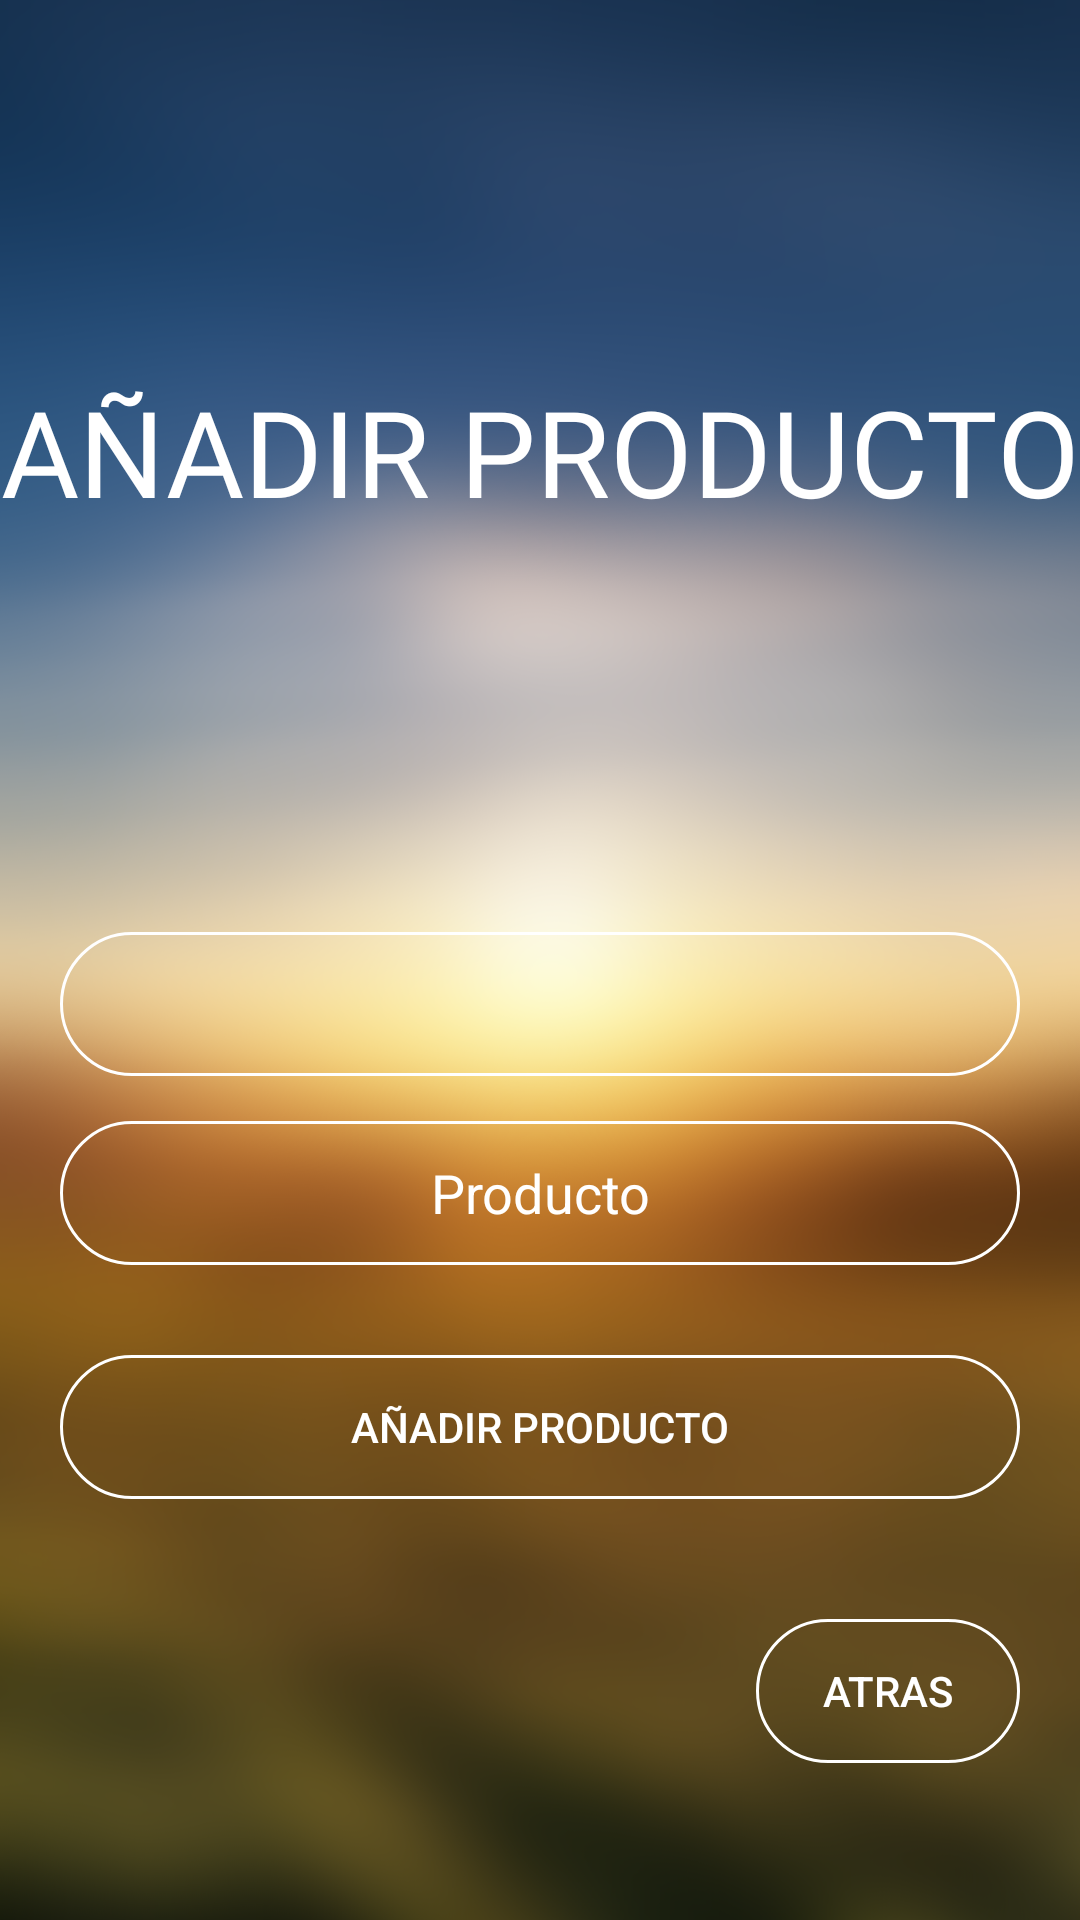

Android layout source for this screen:
<!-- AndroidManifest.xml: application theme Theme.ProyectoFinal -->
<!-- res/layout/activity_add_product.xml -->
<?xml version="1.0" encoding="utf-8"?>
<androidx.constraintlayout.widget.ConstraintLayout xmlns:android="http://schemas.android.com/apk/res/android"
    xmlns:app="http://schemas.android.com/apk/res-auto"
    xmlns:tools="http://schemas.android.com/tools"
    android:id="@+id/cl_login"
    android:layout_width="match_parent"
    android:layout_height="match_parent"
    android:background="@drawable/image"
    tools:context=".activities.LoginActivity">


    <TextView
        android:layout_width="wrap_content"
        android:layout_height="wrap_content"
        android:fontFamily="@font/fuente"
        android:gravity="center"
        android:text="AÑADIR PRODUCTO"
        android:textColor="@color/white"
        android:textSize="40sp"
        app:layout_constraintBottom_toTopOf="@+id/linearLayout"
        app:layout_constraintEnd_toEndOf="parent"
        app:layout_constraintStart_toStartOf="parent"
        app:layout_constraintTop_toTopOf="parent" />

    <LinearLayout
        android:id="@+id/linearLayout"
        android:layout_width="match_parent"
        android:layout_height="wrap_content"
        android:layout_margin="10dp"
        android:gravity="center"
        android:orientation="vertical"

        android:padding="10dp"
        app:layout_constraintBottom_toBottomOf="parent"
        app:layout_constraintEnd_toEndOf="parent"
        app:layout_constraintStart_toStartOf="parent"
        app:layout_constraintTop_toTopOf="parent"
        app:layout_constraintVertical_bias="0.9">

        <TextView
            android:id="@+id/txtNombreCoop"
            android:layout_width="match_parent"
            android:layout_height="wrap_content"
            android:layout_marginBottom="15dp"
            android:autofillHints=""
            android:background="@drawable/image_rounded"
            android:ems="10"
            android:gravity="center"
            android:textSize="20dp"
            android:minHeight="48dp"
            android:textAlignment="center"
            android:textColor="@color/white" />

        <EditText
            android:id="@+id/txtProducto"
            android:layout_width="match_parent"
            android:layout_height="wrap_content"
            android:layout_marginBottom="15dp"
            android:autofillHints=""
            android:textColor="@color/white"
            android:background="@drawable/image_rounded"
            android:ems="10"
            android:maxLength="20"
            android:hint="Producto"
            android:inputType="text"
            android:minHeight="48dp"
            android:textAlignment="center"
            android:textColorHint="@color/white" />

        <Button
            android:id="@+id/btn_añadirProducto"
            android:layout_width="match_parent"
            android:layout_height="wrap_content"
            android:layout_marginTop="15dp"
            android:background="@drawable/image_rounded"
            android:text="AÑADIR PRODUCTO"
            android:textColor="@color/white" />

        <Button
            android:id="@+id/btn_volver"
            android:layout_width="wrap_content"
            android:layout_height="wrap_content"
            android:layout_gravity="right"
            android:layout_marginTop="40dp"
            android:background="@drawable/image_rounded"
            android:text="ATRAS"
            android:textColor="@color/white" />


    </LinearLayout>

</androidx.constraintlayout.widget.ConstraintLayout>
<!-- resources referenced by this layout -->
<resources>
  <color name="white">#FFFFFFFF</color>
  <!-- drawable image: png bitmap (drawable, 338554 bytes) -->
  <!-- drawable image_rounded (drawable-v24) -->
  <?xml version="1.0" encoding="utf-8"?>
  <shape xmlns:android="http://schemas.android.com/apk/res/android" android:shape="rectangle" >
      <stroke android:width="1dp"
          android:color="@color/white" />
  
      <padding android:left="2dp"
          android:top="2dp"
          android:right="2dp"
          android:bottom="2dp"/>
      <corners android:radius="100px"/>
  </shape>
  <style name="Theme.ProyectoFinal" parent="Theme.MaterialComponents.DayNight.NoActionBar">
          
          <item name="colorPrimary">@color/button</item>
          <item name="colorPrimaryVariant">@color/white</item>
          <item name="colorOnPrimary">@color/white</item>
          
          <item name="colorSecondary">@color/teal_200</item>
          <item name="colorSecondaryVariant">@color/teal_700</item>
          <item name="colorOnSecondary">@color/black</item>
          
          <item name="android:statusBarColor" tools:targetApi="l">?attr/colorPrimaryVariant</item>
          
      </style>
  <color name="button">#FF7043</color>
  <color name="teal_200">#FF03DAC5</color>
  <color name="teal_700">#FF018786</color>
  <color name="black">#FF000000</color>
</resources>
